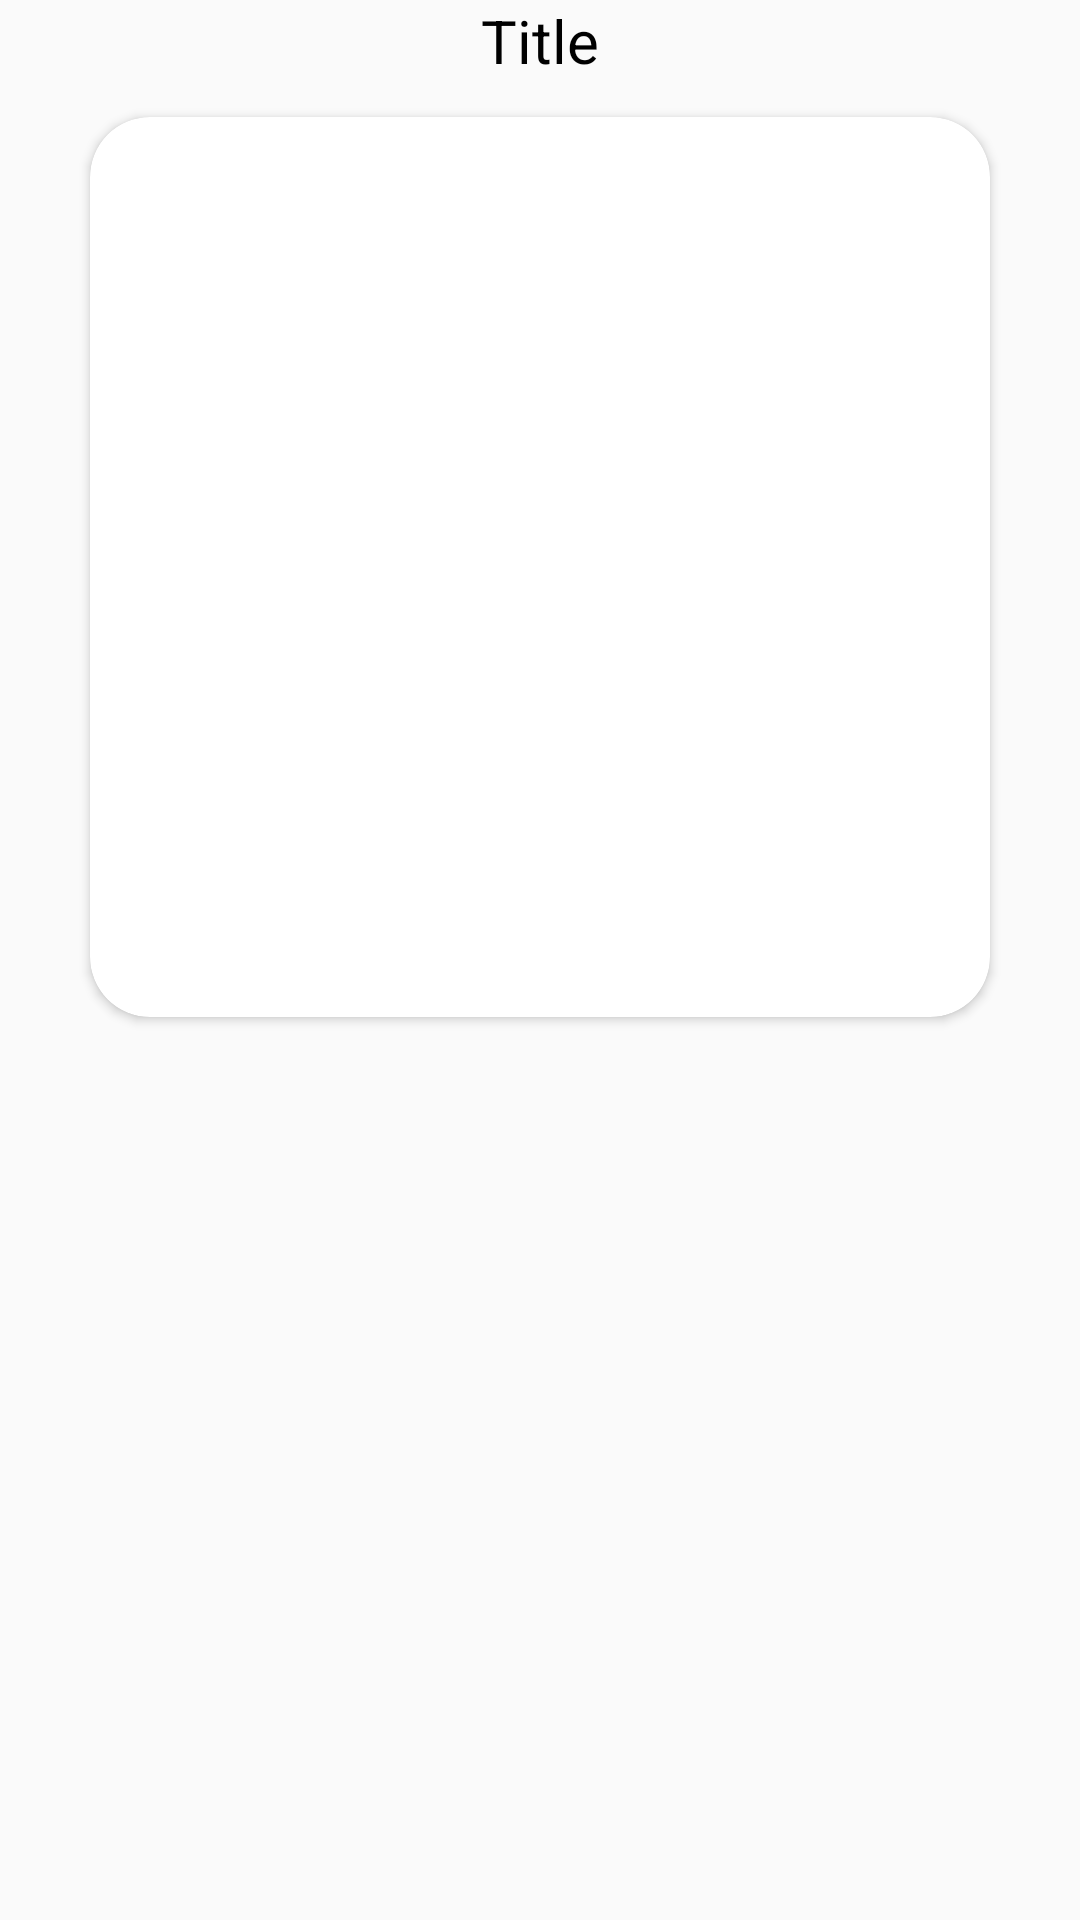

Reconstruct the res/layout file that produces this screen, plus the resources it refers to.
<!-- AndroidManifest.xml: application theme Theme.EnCard -->
<!-- res/layout/dialog_fragment.xml -->
<?xml version="1.0" encoding="utf-8"?>
<androidx.constraintlayout.widget.ConstraintLayout xmlns:android="http://schemas.android.com/apk/res/android"
    android:layout_width="match_parent"
    android:layout_height="match_parent"
    xmlns:app="http://schemas.android.com/apk/res-auto">

    <TextView
        android:layout_width="wrap_content"
        android:layout_height="wrap_content"
        app:layout_constraintTop_toTopOf="parent"
        app:layout_constraintEnd_toEndOf="parent"
        app:layout_constraintStart_toStartOf="parent"
        android:text="Title"
        android:textSize="20sp"
        android:textColor="@color/black"
        android:id="@+id/tvTitleDialog"/>

    <androidx.cardview.widget.CardView
        android:layout_marginTop="12dp"
        android:layout_width="300dp"
        app:cardCornerRadius="20sp"
        app:layout_constraintEnd_toEndOf="parent"
        app:layout_constraintStart_toStartOf="parent"
        app:layout_constraintTop_toBottomOf="@+id/tvTitleDialog"
        android:layout_height="300dp">

    <ImageView
        android:layout_width="match_parent"
        android:layout_height="match_parent"
        android:src="@drawable/ic_launcher_background"
        android:id="@+id/imgDialog"/>
    </androidx.cardview.widget.CardView>
</androidx.constraintlayout.widget.ConstraintLayout>
<!-- resources referenced by this layout -->
<resources>
  <style name="Theme.EnCard" parent="Theme.MaterialComponents.DayNight.NoActionBar.Bridge">
          
          <item name="colorPrimary">@color/purple_500</item>
          <item name="colorPrimaryVariant">@color/purple_700</item>
          <item name="colorOnPrimary">@color/white</item>
          
          <item name="colorSecondary">@color/teal_200</item>
          <item name="colorSecondaryVariant">@color/teal_700</item>
          <item name="colorOnSecondary">@color/black</item>
          
          <item name="android:statusBarColor" tools:targetApi="l">?attr/colorPrimaryVariant</item>
          
      </style>
  <!-- not gathered from this repository: default colours our renderer supplied (Android Studio template values) -->
  <color name="purple_500">#FF6200EE</color>
  <color name="purple_700">#FF3700B3</color>
  <color name="teal_200">#FF03DAC5</color>
  <color name="teal_700">#FF018786</color>
  <color name="black">#FF000000</color>
  <color name="white">#FFFFFFFF</color>
</resources>
